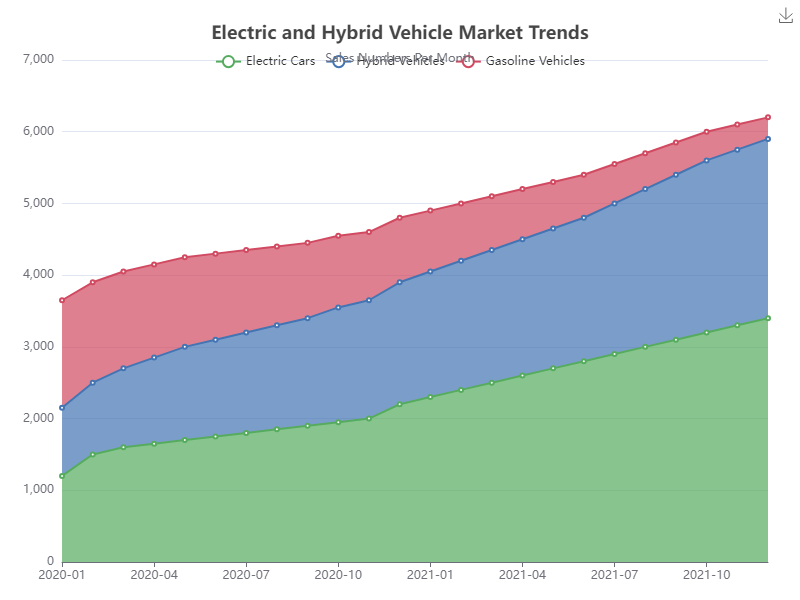

The data file committed next to this chart (first rows):
Date, Electric Cars, Hybrid Vehicles, Gasoline Vehicles
2020-01, 1200, 950, 1500
2020-02, 1500, 1000, 1400
2020-03, 1600, 1100, 1350
2020-04, 1650, 1200, 1300
2020-05, 1700, 1300, 1250
2020-06, 1750, 1350, 1200
2020-07, 1800, 1400, 1150
2020-08, 1850, 1450, 1100
2020-09, 1900, 1500, 1050
2020-10, 1950, 1600, 1000
2020-11, 2000, 1650, 950
2020-12, 2200, 1700, 900
2021-01, 2300, 1750, 850
2021-02, 2400, 1800, 800
2021-03, 2500, 1850, 750
2021-04, 2600, 1900, 700
2021-05, 2700, 1950, 650
2021-06, 2800, 2000, 600
2021-07, 2900, 2100, 550
2021-08, 3000, 2200, 500
2021-09, 3100, 2300, 450
2021-10, 3200, 2400, 400
2021-11, 3300, 2450, 350
2021-12, 3400, 2500, 300
